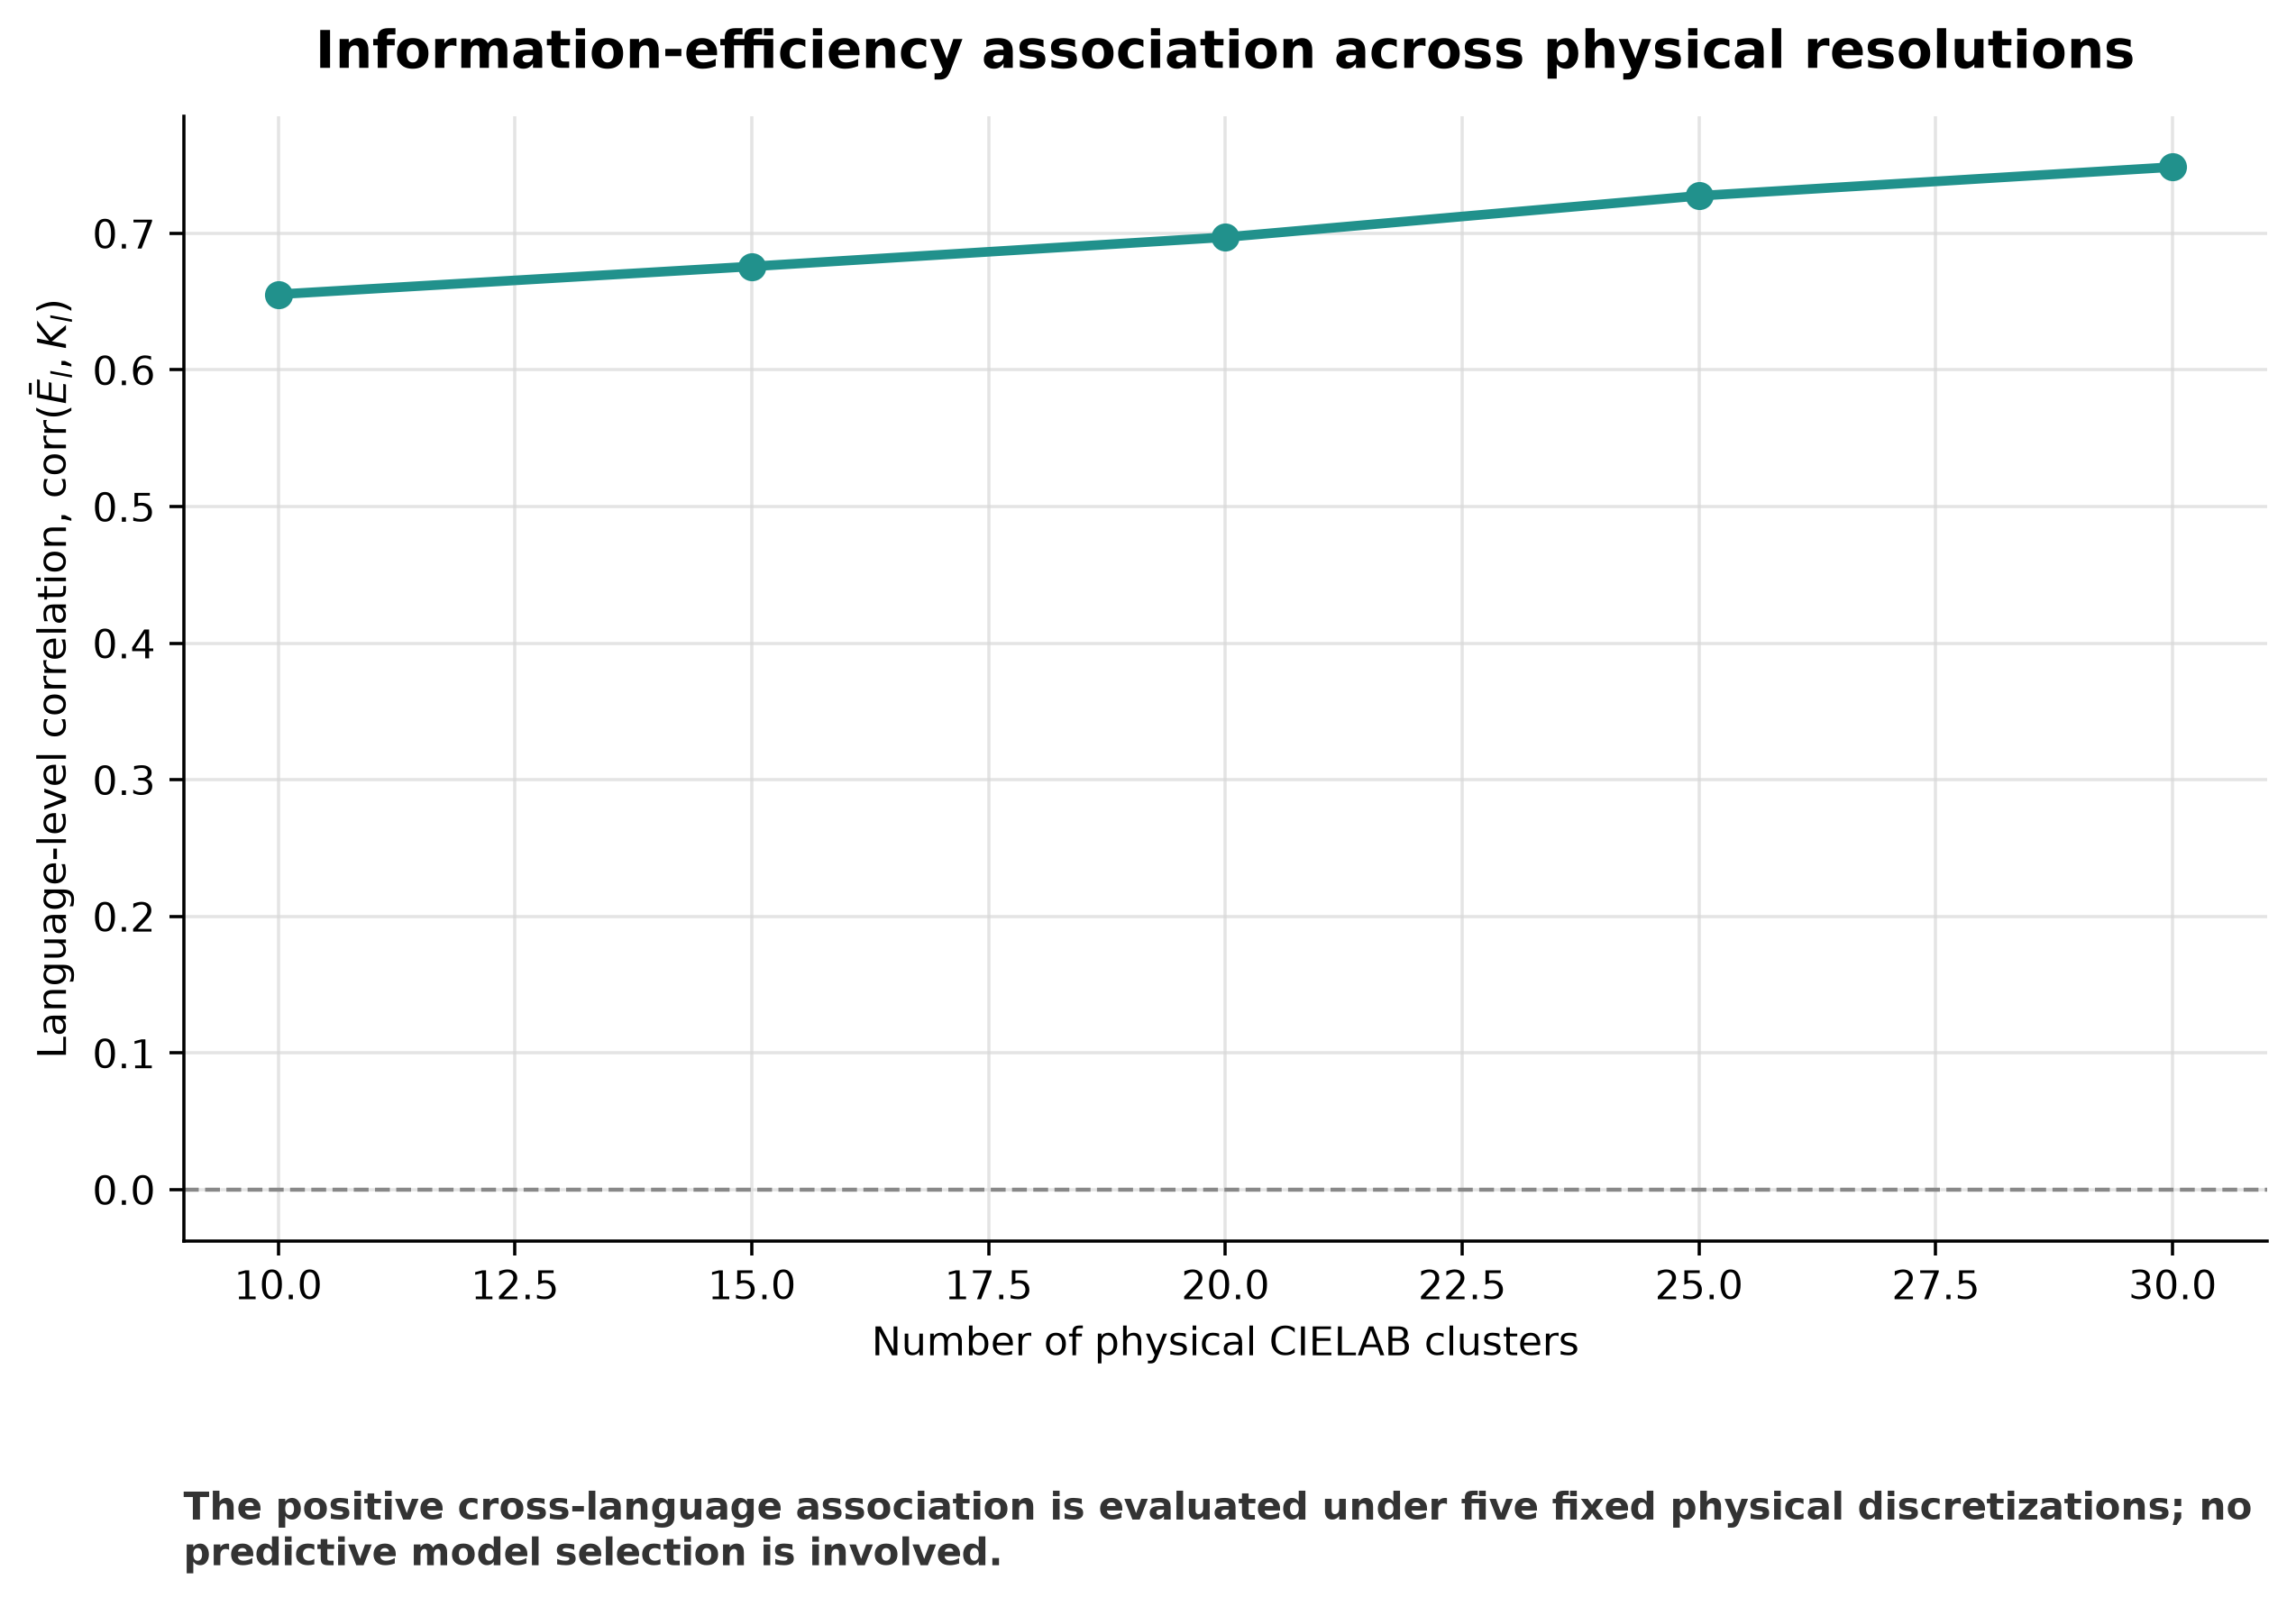

The file beside this chart, header and first rows:
physical_bins, language_level_corr_mean_E_vs_K, mean_E
10, 0.6553, 0.3843
15, 0.6757, 0.3648
20, 0.6972, 0.3461
25, 0.7275, 0.3351
30, 0.7485, 0.3277
